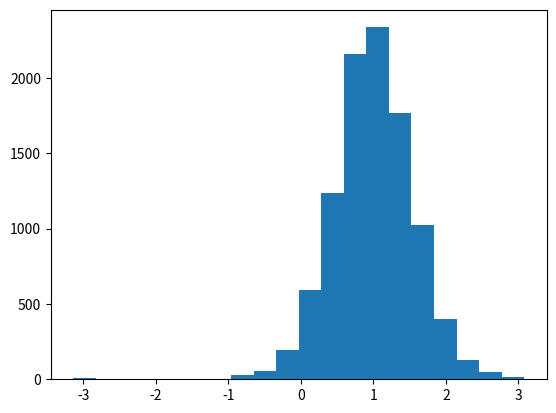

Python code for this plot:
#!/usr/bin/env python
# -*- coding: utf-8 -*-
# @Date    : 2018-09-06 14:01:57
# @Author  : xuhaokui (haokuixu.psy@gmail.com)
# @Link    : ${link}
# @Version : $Id$

import numpy as np 
import scipy.stats
import matplotlib.pyplot as plt 

def plotValue(data_list,marketype,x_min,x_max,y_min,y_max):
	plt.ion()
	plt.cla()
	plt.axis([x_min,x_max,y_min,y_max])
	x=np.size(data_list,0)
	if len(np.shape(data_list))<2:
		plt.plot(range(x),data_list,marketype)
	else:
		y=[[data_list[i][j] for i in range(np.size(data_list,0))] for j in range(np.size(data_list,1))]
		map(lambda j: plt.plot(range(x),j,marketype),y)
	plt.show()
	plt.pause(0.001)
	return

def plotHistgram(data_list,category_number,x_min,x_max,y_min,y_max):
	'''data_list = 1*length'''
	plt.ion()
	plt.cla()
	plt.axis([x_min,x_max,y_min,y_max])
	plt.hist(data_list,category_number)
	plt.show()
	plt.pause(0.001)
	return

def saveVis(filename):
	plt.savefig(filename)
	return

plt.ion()
t=list()
t=list(np.random.vonmises(1,4,10000))
plt.hist(t,20)
plt.show()
plt.pause(5)
# print max(t),min(t)
# print scipy.stats.vonmises.pdf(0,16),(scipy.stats.vonmises.cdf(0.1,200)-scipy.stats.vonmises.cdf(-0.1,400))
